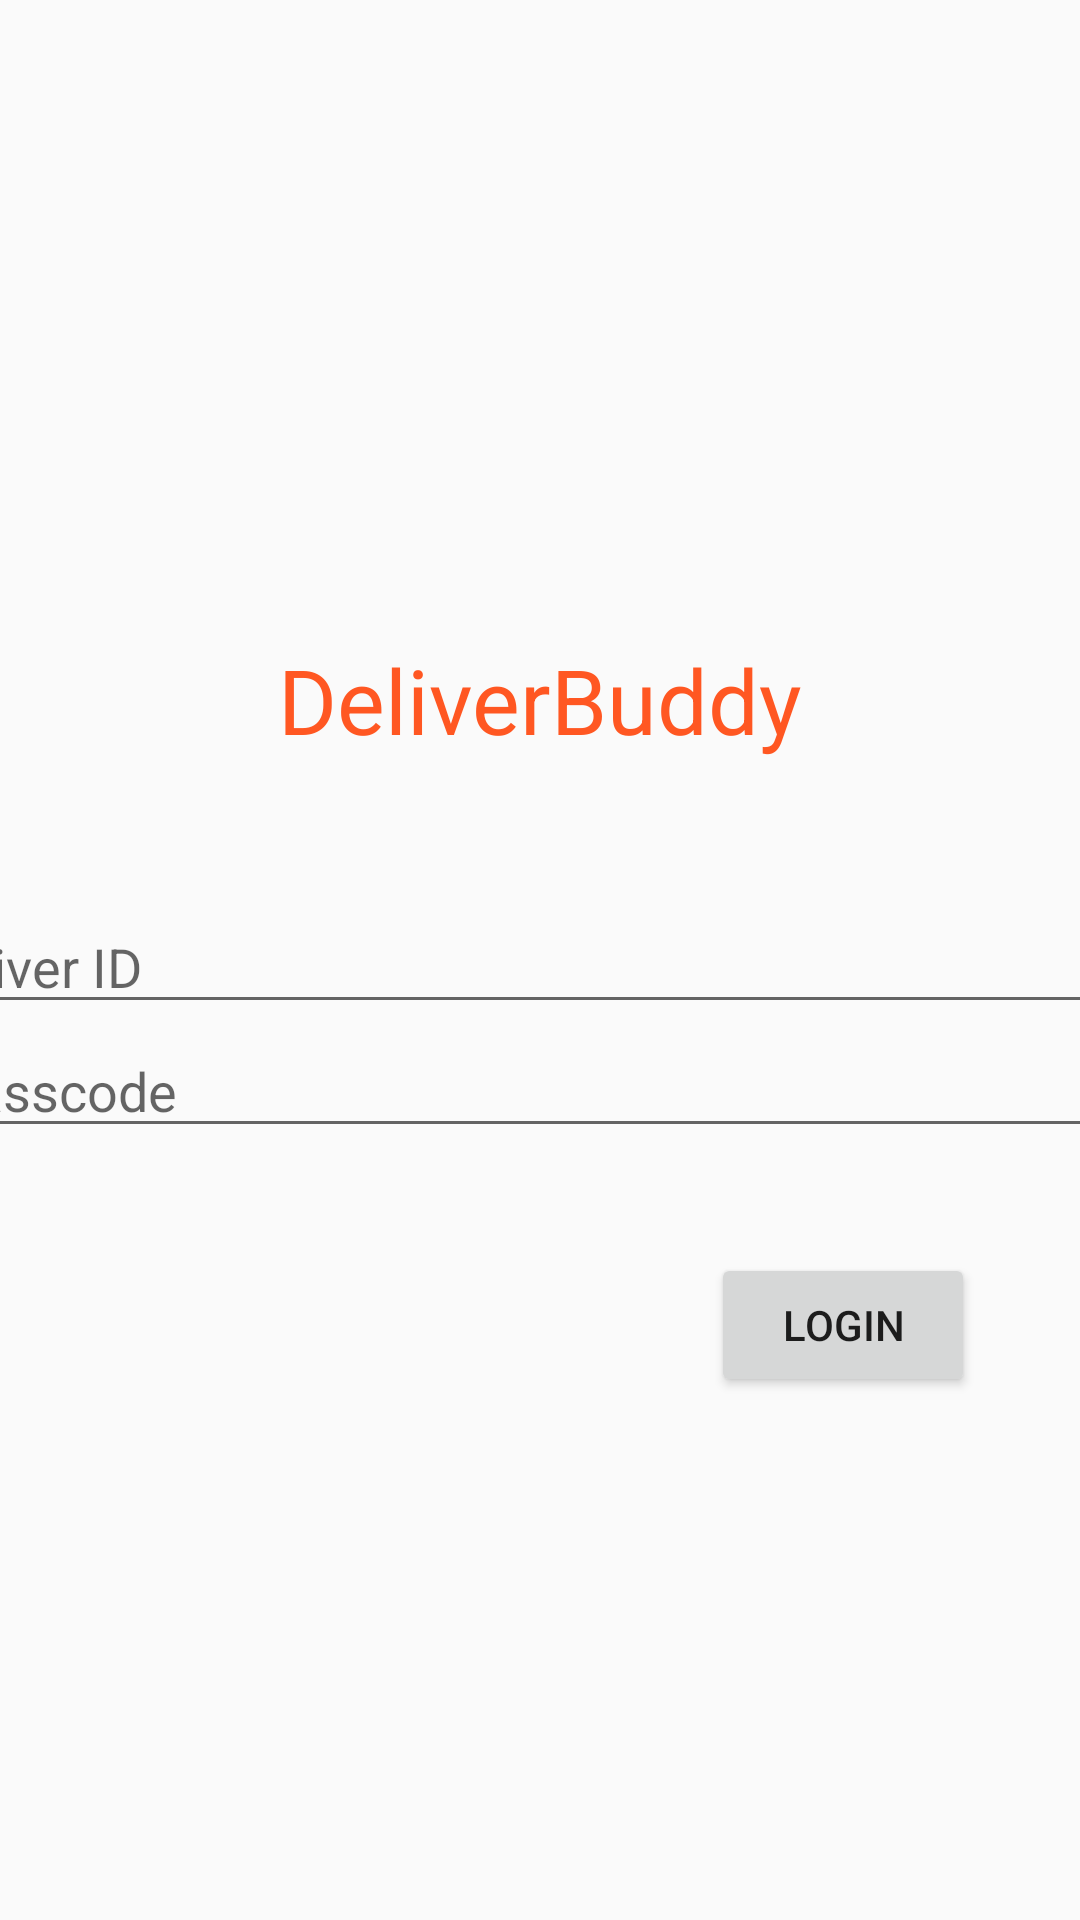

Here is an Android app screen rendered from its layout file. Give the layout XML and the strings, colors and styles it references.
<!-- AndroidManifest.xml: application theme AppTheme -->
<!-- res/layout/activity_login_screen.xml -->
<?xml version="1.0" encoding="utf-8"?>
<androidx.constraintlayout.widget.ConstraintLayout xmlns:android="http://schemas.android.com/apk/res/android"
    xmlns:app="http://schemas.android.com/apk/res-auto"
    xmlns:tools="http://schemas.android.com/tools"
    android:layout_width="match_parent"
    android:layout_height="match_parent"
    tools:context=".LoginScreen">

    <EditText
        android:id="@+id/login_1"
        android:layout_width="409dp"
        android:layout_height="wrap_content"
        android:layout_marginTop="300dp"
        android:ems="10"
        android:hint="Driver ID"
        android:inputType="textPersonName"
        app:layout_constraintEnd_toEndOf="parent"
        app:layout_constraintHorizontal_bias="0.5"
        app:layout_constraintStart_toStartOf="parent"
        app:layout_constraintTop_toTopOf="parent" />

    <EditText
        android:id="@+id/login_2"
        android:layout_width="409dp"
        android:layout_height="wrap_content"
        android:ems="10"
        android:hint="Passcode"
        android:inputType="numberPassword"
        app:layout_constraintEnd_toEndOf="parent"
        app:layout_constraintStart_toStartOf="parent"
        app:layout_constraintTop_toBottomOf="@+id/login_1" />

    <Button
        android:id="@+id/b_login"
        android:layout_width="wrap_content"
        android:layout_height="wrap_content"
        android:layout_marginTop="35dp"
        android:layout_marginEnd="35dp"
        android:layout_marginRight="35dp"
        android:text="Login"
        app:layout_constraintEnd_toEndOf="parent"
        app:layout_constraintTop_toBottomOf="@+id/login_2" />

    <TextView
        android:id="@+id/textView"
        android:layout_width="wrap_content"
        android:layout_height="wrap_content"
        android:layout_marginTop="213dp"
        android:text="DeliverBuddy"
        android:textColor="#FF5722"
        android:textSize="30sp"
        android:typeface="normal"
        app:fontFamily="sans-serif"
        app:layout_constraintEnd_toEndOf="parent"
        app:layout_constraintHorizontal_bias="0.5"
        app:layout_constraintStart_toStartOf="parent"
        app:layout_constraintTop_toTopOf="parent" />
</androidx.constraintlayout.widget.ConstraintLayout>
<!-- resources referenced by this layout -->
<resources>
  <style name="AppTheme" parent="Theme.AppCompat.Light.NoActionBar">
          
          <item name="colorPrimary">#FF5722</item>
          <item name="colorPrimaryDark">#AF3C17</item>
          <item name="colorAccent">#8CC9D1</item>
      </style>
</resources>
